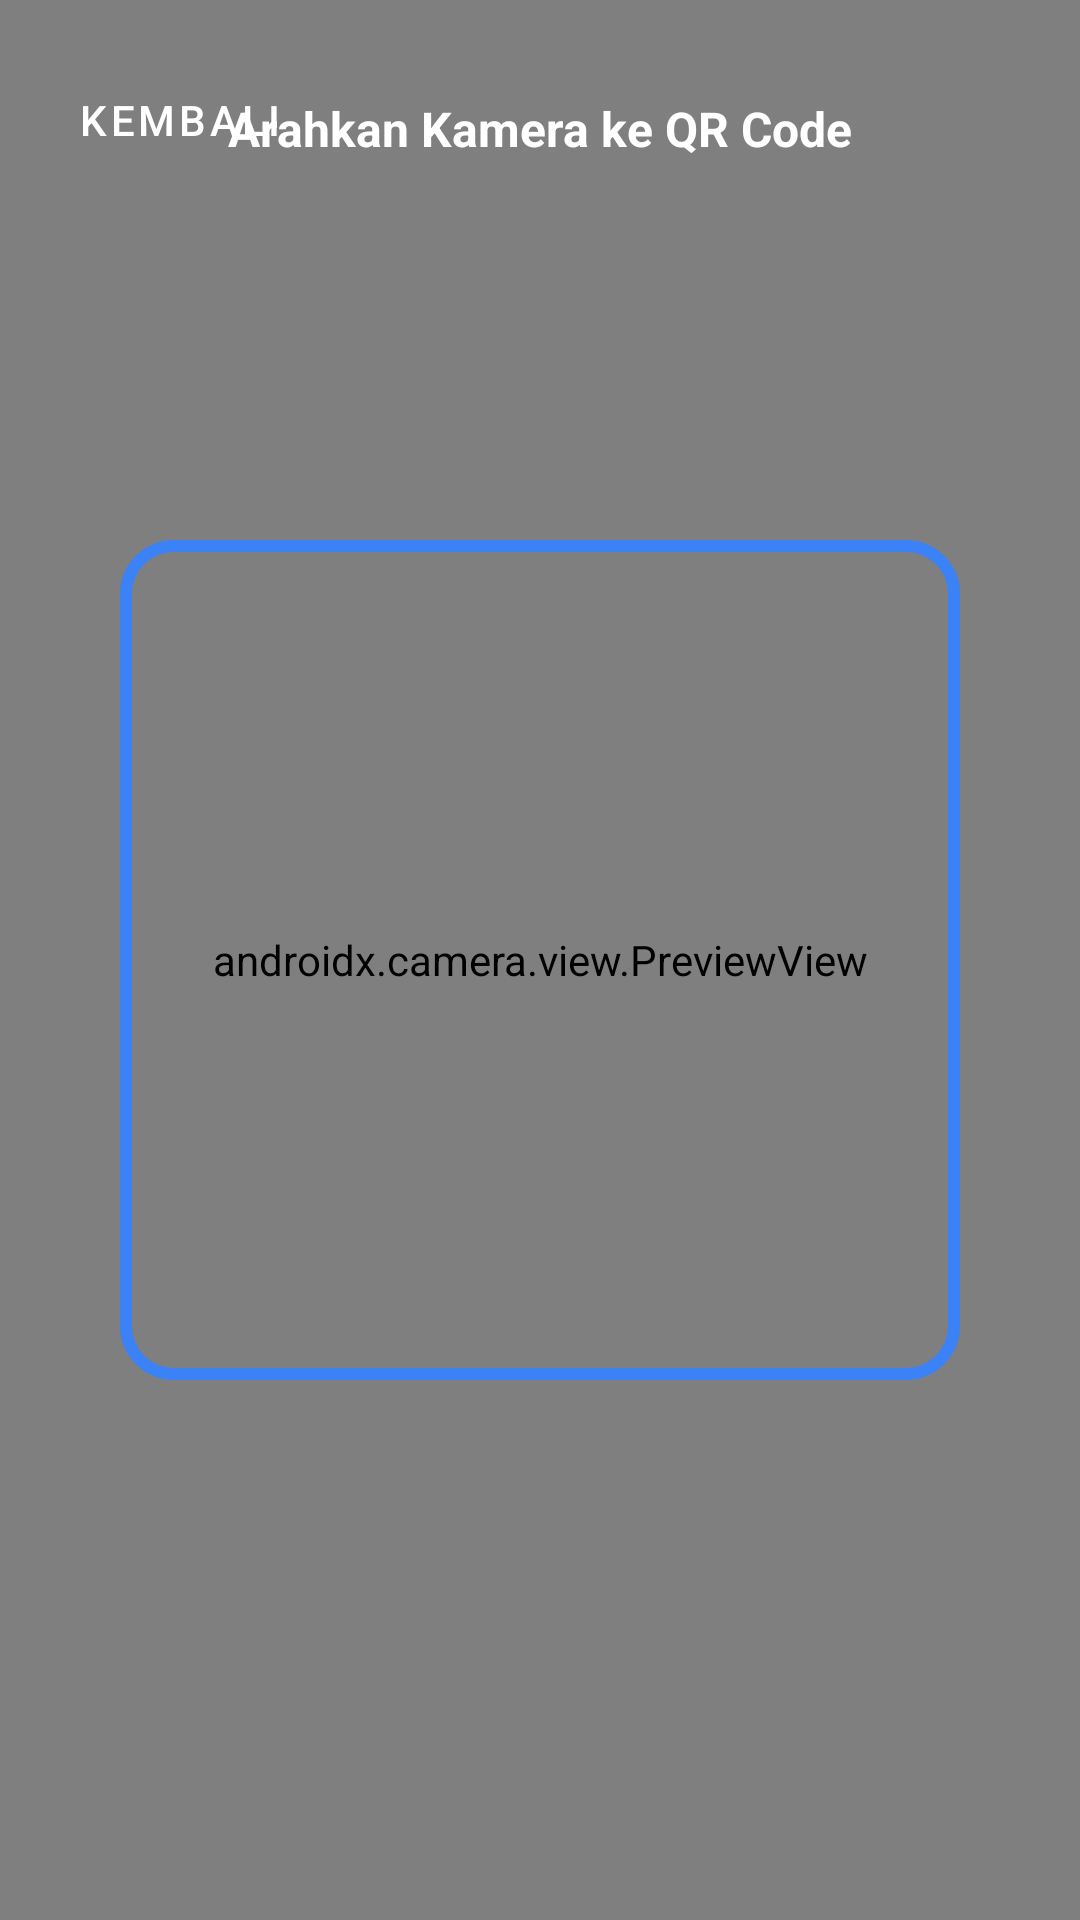

Reconstruct the res/layout file that produces this screen, plus the resources it refers to.
<!-- AndroidManifest.xml: application theme Theme.Naylaai -->
<!-- res/layout/activity_scanner.xml -->
<?xml version="1.0" encoding="utf-8"?>
<androidx.constraintlayout.widget.ConstraintLayout xmlns:android="http://schemas.android.com/apk/res/android"
    xmlns:app="http://schemas.android.com/apk/res-auto"
    android:layout_width="match_parent"
    android:layout_height="match_parent"
    android:background="@android:color/black">

    <androidx.camera.view.PreviewView
        android:id="@+id/previewView"
        android:layout_width="match_parent"
        android:layout_height="match_parent" />

    <View
        android:id="@+id/scanBorder"
        android:layout_width="280dp"
        android:layout_height="280dp"
        android:background="@drawable/scan_border"
        app:layout_constraintBottom_toBottomOf="parent"
        app:layout_constraintEnd_toEndOf="parent"
        app:layout_constraintStart_toStartOf="parent"
        app:layout_constraintTop_toTopOf="parent" />

    <TextView
        android:layout_width="wrap_content"
        android:layout_height="wrap_content"
        android:layout_marginTop="32dp"
        android:text="@string/label_scan_instruction"
        android:textColor="@android:color/white"
        android:textSize="16sp"
        android:textStyle="bold"
        app:layout_constraintEnd_toEndOf="parent"
        app:layout_constraintStart_toStartOf="parent"
        app:layout_constraintTop_toTopOf="parent" />

    <com.google.android.material.button.MaterialButton
        android:id="@+id/btnBack"
        style="@style/Widget.MaterialComponents.Button.TextButton"
        android:layout_width="wrap_content"
        android:layout_height="wrap_content"
        android:layout_marginStart="16dp"
        android:layout_marginTop="16dp"
        android:text="@string/btn_back"
        android:textColor="@android:color/white"
        app:icon="@drawable/ic_arrow_back"
        app:iconTint="@android:color/white"
        app:layout_constraintStart_toStartOf="parent"
        app:layout_constraintTop_toTopOf="parent" />

</androidx.constraintlayout.widget.ConstraintLayout>
<!-- resources referenced by this layout -->
<resources>
  <!-- drawable scan_border (drawable) -->
  <?xml version="1.0" encoding="utf-8"?>
  <shape xmlns:android="http://schemas.android.com/apk/res/android">
      <stroke
          android:width="4dp"
          android:color="@color/primary_blue" />
      <corners android:radius="16dp" />
      <solid android:color="@android:color/transparent" />
  </shape>
  <string name="btn_back">Kembali</string>
  <string name="label_scan_instruction">Arahkan Kamera ke QR Code</string>
  <style name="Theme.Naylaai" parent="Base.Theme.Naylaai" />
  <color name="primary_blue">#3B82F6</color>
  <style name="Base.Theme.Naylaai" parent="Theme.Material3.DayNight.NoActionBar">
          
          
      </style>
</resources>
